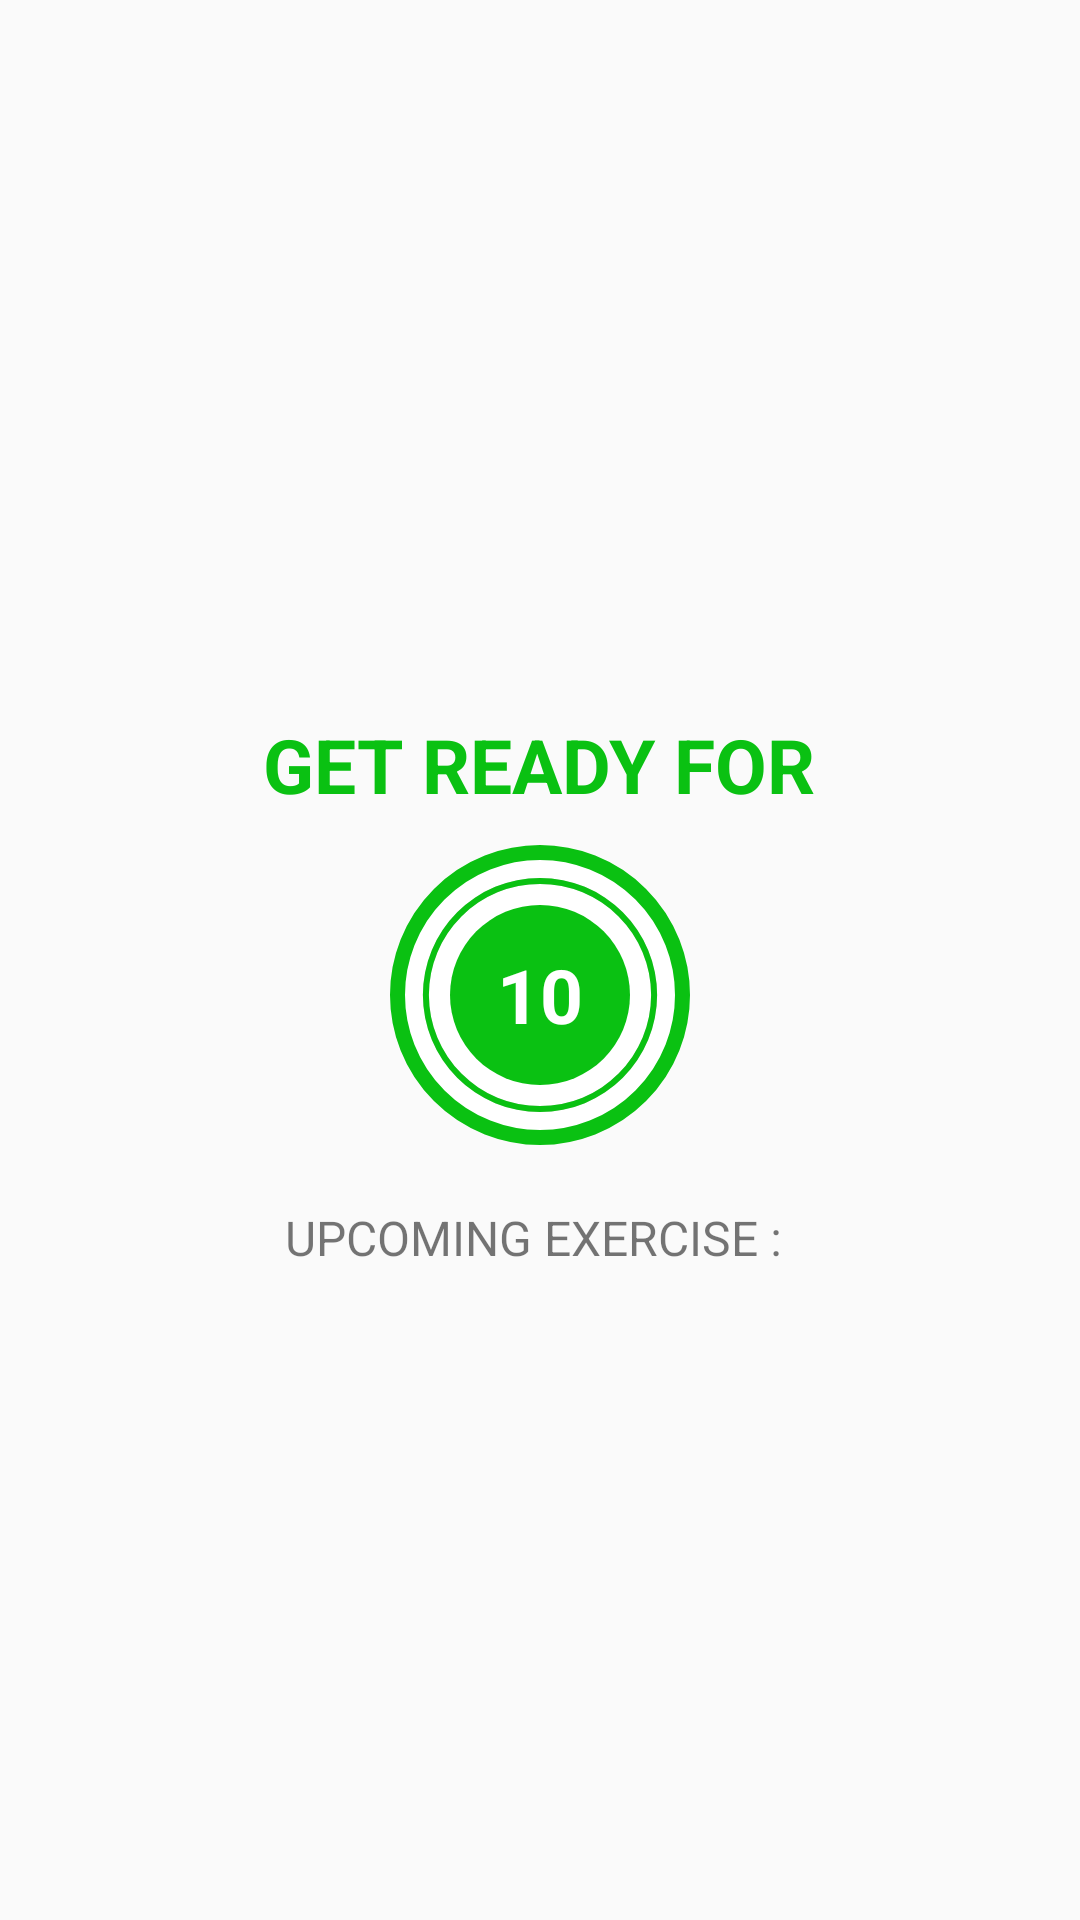

Layout XML and referenced resources for this Android screen:
<!-- AndroidManifest.xml: activity theme Theme.AppCompat.DayNight.NoActionBar -->
<!-- res/layout/activity_exercise.xml -->
<?xml version="1.0" encoding="utf-8"?>
<RelativeLayout xmlns:android="http://schemas.android.com/apk/res/android"
    xmlns:tools="http://schemas.android.com/tools"
    android:layout_width="match_parent"
    android:layout_height="match_parent"
    tools:context=".ExerciseActivity">
    <androidx.appcompat.widget.Toolbar
        android:id="@+id/toolbar_exercise_activity"
        android:layout_width="match_parent"
        android:layout_height="?attr/actionBarSize"/>
    <LinearLayout
        android:id="@+id/llRestView"
        android:layout_width="match_parent"
        android:layout_height="match_parent"
        android:orientation="vertical"
        android:gravity="center"
        android:layout_below="@id/toolbar_exercise_activity"
        android:visibility="visible">
        <TextView
            android:layout_width="wrap_content"
            android:layout_height="wrap_content"
            android:text="@string/getReadyForExercise"
            android:textStyle="bold"
            android:textSize="@dimen/start_text_size"
            android:textColor="@color/green"/>
        <FrameLayout
            android:layout_width="100dp"
            android:layout_height="100dp"
            android:layout_marginTop="10dp"
            android:background="@drawable/item_cicular_color_accent_border">
            <ProgressBar
                android:id="@+id/progressBar"
                android:layout_width="100dp"
                android:layout_height="100dp"
                style="?android:attr/progressBarStyleHorizontal"
                android:layout_gravity="center"
                android:background="@drawable/circular_progress_grey"
                android:indeterminate="false"
                android:max="10"
                android:progress="100"
                android:progressDrawable="@drawable/circular_progress_bar"/>
            <LinearLayout
                android:layout_width="60dp"
                android:layout_height="60dp"
                android:layout_gravity="center"
                android:background="@drawable/item_circular_color_accent_background"
                android:gravity="center">
                <TextView
                    android:id="@+id/tvTimer"
                    android:layout_width="wrap_content"
                    android:layout_height="wrap_content"
                    android:textColor="@color/white"
                    android:textStyle="bold"
                    android:textSize="25sp"
                    android:text="10" />

            </LinearLayout>

        </FrameLayout>
        <TextView
            android:layout_width="wrap_content"
            android:layout_height="wrap_content"
            android:layout_marginTop="20dp"
            android:text="UPCOMING EXERCISE : "
            android:textSize="16sp" />

        <TextView
            android:id="@+id/tvUpcomingExerciseName"
            android:layout_width="wrap_content"
            android:layout_height="wrap_content"
            android:layout_marginTop="5dp"
            android:textColor="#212121"
            android:textSize="22sp"
            android:textStyle="bold"
            tools:text="Exercise Name" />

    </LinearLayout>
    <LinearLayout
        android:id="@+id/llExerciseView"
        android:layout_width="match_parent"
        android:layout_height="match_parent"
        android:orientation="vertical"
        android:gravity="center"
        android:layout_below="@id/toolbar_exercise_activity"
        android:layout_above="@id/rvExerciseStatus"
        android:visibility="gone"
        tools:visibility="visible">
        <ImageView
            android:id="@+id/ivImage"
            android:layout_width="match_parent"
            android:layout_height="0dp"
            android:layout_weight="1"
            android:contentDescription="@string/image_description"
            android:scaleType="fitXY"
            android:src="@drawable/ic_jumping_jacks" />
        <TextView
            android:id="@+id/tvExerciseName"
            android:layout_width="wrap_content"
            android:layout_height="wrap_content"
            android:text="Exercise Name"
            android:textStyle="bold"
            android:textSize="@dimen/start_text_size"
            android:textColor="@color/green"/>
        <FrameLayout
            android:layout_width="100dp"
            android:layout_height="100dp"
            android:layout_marginTop="10dp"
            android:background="@drawable/item_cicular_color_accent_border">
            <ProgressBar
                android:id="@+id/exerciseProgressBar"
                android:layout_width="100dp"
                android:layout_height="100dp"
                style="?android:attr/progressBarStyleHorizontal"
                android:layout_gravity="center"
                android:background="@drawable/circular_progress_grey"
                android:indeterminate="false"
                android:max="30"
                android:progress="100"
                android:progressDrawable="@drawable/circular_progress_bar"/>
            <LinearLayout
                android:layout_width="60dp"
                android:layout_height="60dp"
                android:layout_gravity="center"
                android:background="@drawable/item_circular_color_accent_background"
                android:gravity="center">
                <TextView
                    android:id="@+id/tvExerciseTimer"
                    android:layout_width="wrap_content"
                    android:layout_height="wrap_content"
                    android:textColor="@color/white"
                    android:textStyle="bold"
                    android:textSize="25sp"
                    android:text="10" />

            </LinearLayout>

        </FrameLayout>

    </LinearLayout>
    <androidx.recyclerview.widget.RecyclerView
        android:id="@+id/rvExerciseStatus"
        android:layout_width="wrap_content"
        android:layout_height="wrap_content"
        android:layout_alignParentBottom="true"
        android:layout_centerHorizontal="true"
        android:layout_margin="5dp"/>
</RelativeLayout>
<!-- resources referenced by this layout -->
<resources>
  <color name="green">#0AC112</color>
  <color name="white">#FFFFFFFF</color>
  <dimen name="start_text_size">25sp</dimen>
  <!-- drawable circular_progress_bar (drawable) -->
  <?xml version="1.0" encoding="utf-8"?>
  <layer-list xmlns:android="http://schemas.android.com/apk/res/android">
      <item>
          <shape android:shape="ring"
              android:innerRadiusRatio="2.7"
              android:thicknessRatio="50.0"
              android:useLevel="true">
              <solid android:color="@color/green"/>
          </shape>
  
      </item>
  
  </layer-list>
  <!-- drawable circular_progress_grey (drawable) -->
  <?xml version="1.0" encoding="utf-8"?>
  <layer-list xmlns:android="http://schemas.android.com/apk/res/android">
      <item>
          <shape android:shape="ring"
              android:innerRadiusRatio="2.7"
              android:thicknessRatio="50.0"
              android:useLevel="false">
              <solid android:color="@color/grey"/>
          </shape>
  
      </item>
  
  </layer-list>
  <!-- drawable item_cicular_color_accent_border (drawable) -->
  <?xml version="1.0" encoding="utf-8"?>
  <shape xmlns:android="http://schemas.android.com/apk/res/android"
      android:shape="oval">
      <stroke android:width="5dp"
          android:color="@color/green"/>
      <solid android:color="#FFFFFF"/>
  </shape>
  <!-- drawable item_circular_color_accent_background (drawable) -->
  <?xml version="1.0" encoding="utf-8"?>
  <shape xmlns:android="http://schemas.android.com/apk/res/android"
     android:shape="oval">
      <solid android:color="@color/green"/>
  
  </shape>
  <string name="getReadyForExercise">GET READY FOR</string>
  <string name="image_description">image</string>
  <color name="grey">#DDD7D7</color>
</resources>
